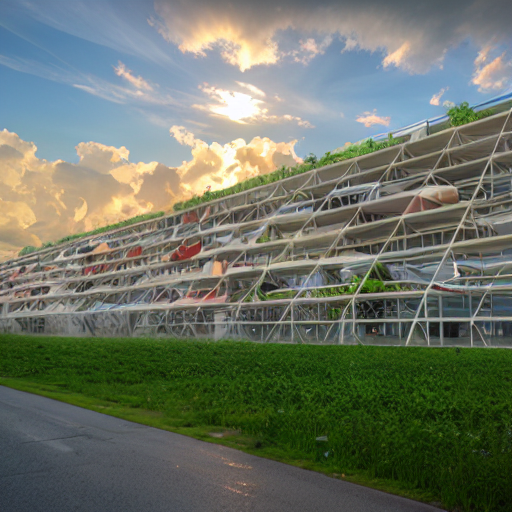
Generation parameters embedded in this image by AUTOMATIC1111 Stable Diffusion web UI or a fork of it (Forge, ...) (PNG 'parameters' text chunk):
The future of sustainable living, megastructure, stratiform city, cinematic lighting, photorealism, highly detailed, 4k
Negative prompt: night view, low quality, low detail, blurry, distorted face, text, cartoon, unrealistic
Steps: 20, Sampler: DPM++ 2M, Schedule type: Karras, CFG scale: 7, Seed: 2674249979, Size: 512x512, Model hash: e1064869d1, Version: v1.9.4